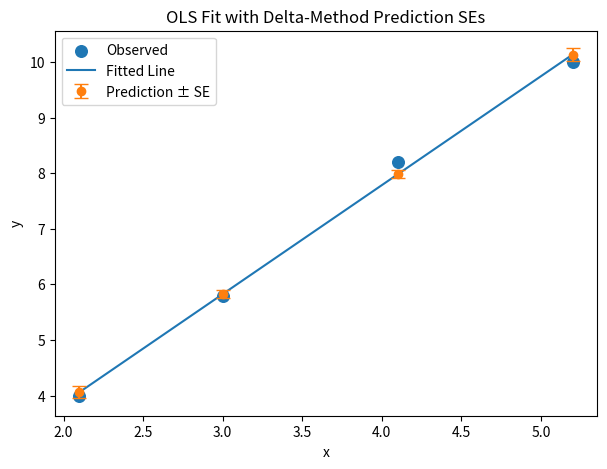

Write the Python code that produced this figure.
import numpy as np
import matplotlib.pyplot as plt

# ---------------------------
# Data
# ---------------------------
y = np.array([4.0, 5.8, 8.2, 10.0])
x = np.array([2.1, 3.0, 4.1, 5.2])

# Design matrix with intercept
X = np.column_stack([np.ones_like(x), x])

# ---------------------------
# OLS Estimation
# ---------------------------
XtX_inv = np.linalg.inv(X.T @ X)
beta_hat = XtX_inv @ (X.T @ y)

# Fitted values and residuals
y_hat = X @ beta_hat
residuals = y - y_hat

# Estimate sigma^2 (your requested formula: 1/n * sum residual^2)
sigma2_hat = np.mean(residuals**2)


# ---------------------------
# Prediction standard errors
# Each prediction x_i has:
#   Var(y_hat_i) = x_i^T (XtX_inv) x_i * sigma^2
# ---------------------------
pred_var = np.array([xrow @ XtX_inv @ xrow * sigma2_hat for xrow in X])
pred_se = np.sqrt(pred_var)


# ---------------------------
# Plot with error bars
# ---------------------------
plt.figure(figsize=(7,5))
plt.scatter(x, y, label="Observed", s=70)
plt.plot(x, y_hat, label="Fitted Line")

# Error bars using predicted SEs
plt.errorbar(
    x,
    y_hat,
    yerr=pred_se,
    fmt="o",
    capsize=5,
    label="Prediction ± SE",
)

plt.xlabel("x")
plt.ylabel("y")
plt.legend()
plt.title("OLS Fit with Delta-Method Prediction SEs")
plt.show()

# Print results for inspection
print("beta_hat =", beta_hat)
print("sigma^2_hat =", sigma2_hat)
print("prediction SEs =", pred_se)